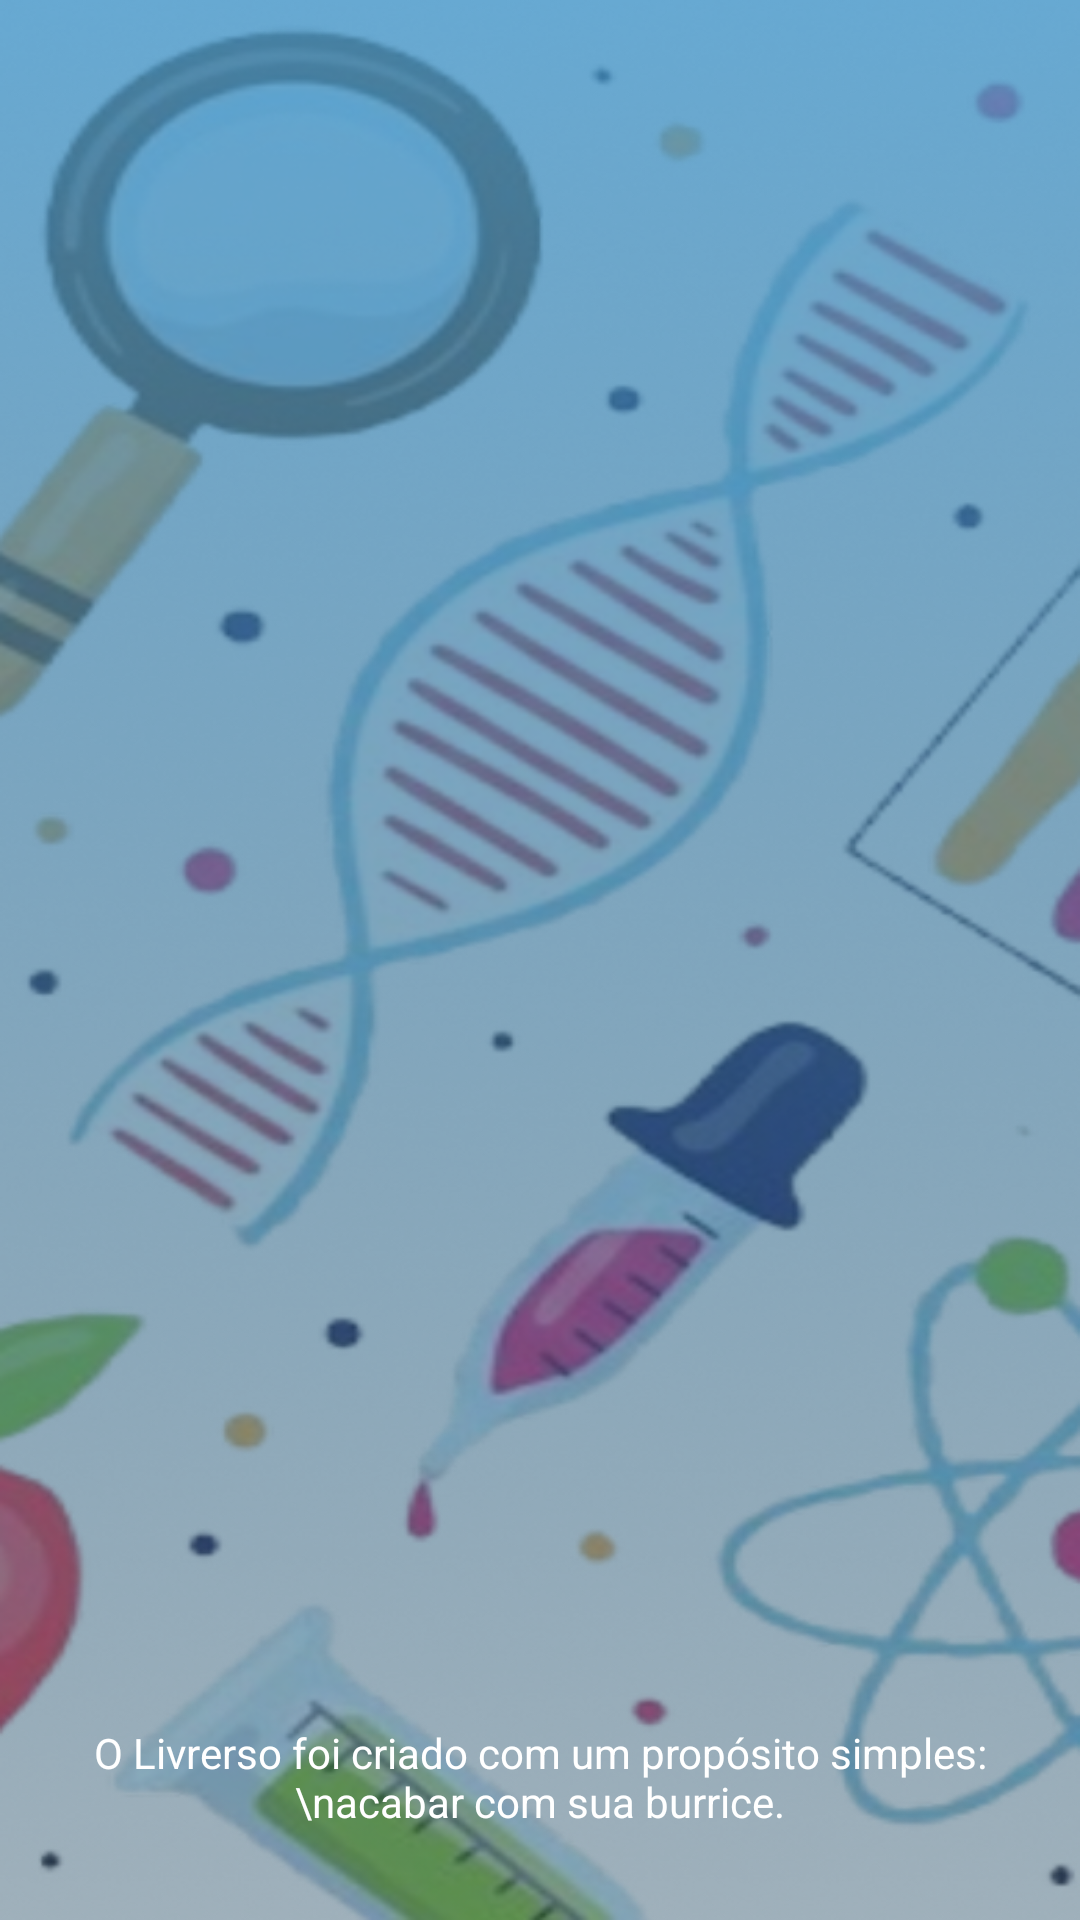

The Android layout XML behind this screen, and the referenced resources:
<!-- AndroidManifest.xml: activity theme Theme.App.Starting -->
<!-- res/layout/activity_main.xml -->
<?xml version="1.0" encoding="utf-8"?>
<LinearLayout xmlns:android="http://schemas.android.com/apk/res/android"
    android:layout_width="match_parent"
    android:layout_height="match_parent"
    android:orientation="vertical"
    android:gravity="center"
    android:background="@drawable/background_1">

    <TextView
        android:id="@+id/textViewLogo"
        android:layout_width="wrap_content"
        android:layout_height="wrap_content"
        android:textColor="#FFFFFF"
        android:textSize="40sp"
        android:textStyle="bold" />

    <View
        android:layout_width="match_parent"
        android:layout_height="0dp"
        android:layout_weight="1" />

    <TextView
        android:layout_width="match_parent"
        android:layout_height="wrap_content"
        android:layout_margin="30dp"
        android:gravity="center"
        android:text="O Livrerso foi criado com um propósito simples:\nacabar com sua burrice."
        android:textColor="#FFFFFF"
        android:textSize="14sp" />
</LinearLayout>
<!-- resources referenced by this layout -->
<resources>
  <!-- drawable background_1: png bitmap (drawable, 390950 bytes) -->
  <style name="Theme.App.Starting" parent="Theme.SplashScreen">
          <item name="windowSplashScreenBackground">#18C4D1</item>
  
          <item name="windowSplashScreenAnimatedIcon">@mipmap/ic_launcher_foreground</item>
  
          <item name="windowSplashScreenAnimationDuration">500</item>
  
          <item name="postSplashScreenTheme">@style/Theme.Livrerso</item>
      </style>
  <style name="Theme.Livrerso" parent="Theme.MaterialComponents.Light.NoActionBar">
          <item name="colorPrimary">#66B2A8</item>
          <item name="colorPrimaryVariant">#4A88A9</item>
          <item name="colorOnPrimary">#FFFFFF</item>
      </style>
</resources>
